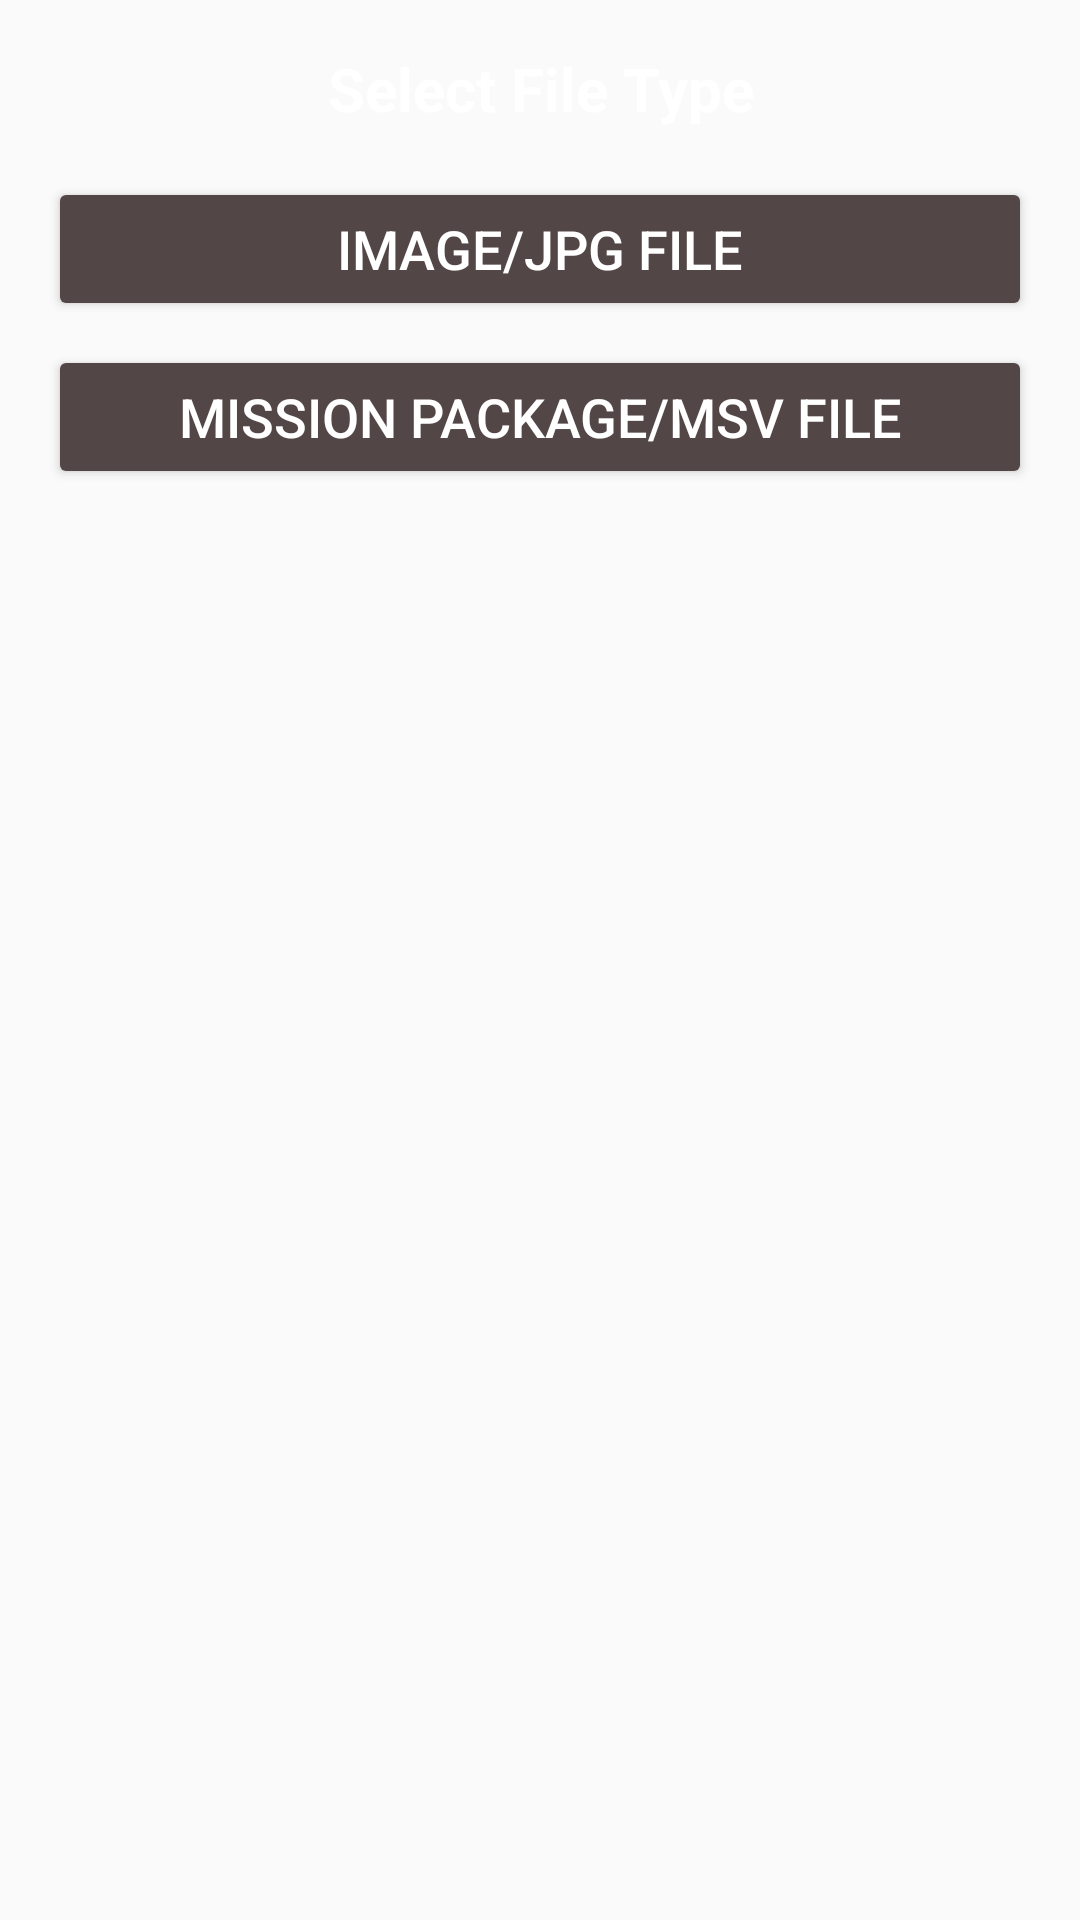

This screen was rendered from an Android layout file. Write that file and the resources it references.
<!-- AndroidManifest.xml: application theme Theme.YourApp -->
<!-- res/layout/popup_file_select_options.xml -->
<?xml version="1.0" encoding="utf-8"?>
<LinearLayout xmlns:android="http://schemas.android.com/apk/res/android"
    android:layout_width="match_parent"
    android:layout_height="wrap_content"
    android:orientation="vertical"
    android:padding="16dp"
    android:background="@drawable/popup_background">

    <TextView
        android:layout_width="match_parent"
        android:layout_height="wrap_content"
        android:text="Select File Type"
        android:textSize="20sp"
        android:textColor="#FFFFFF"
        android:gravity="center"
        android:paddingBottom="16dp"
        android:textStyle="bold" />

    <Button
        android:id="@+id/select_jpg_button"
        android:layout_width="match_parent"
        android:layout_height="wrap_content"
        android:text="Image/JPG File"
        android:backgroundTint="#524646"
        android:padding="10dp"
        android:textColor="#FFFFFF"
        android:textSize="18sp"
        android:layout_marginBottom="8dp" />

    <Button
        android:id="@+id/select_msv_button"
        android:layout_width="match_parent"
        android:layout_height="wrap_content"
        android:text="Mission Package/MSV File"
        android:backgroundTint="#524646"
        android:padding="10dp"
        android:textColor="#FFFFFF"
        android:textSize="18sp" />

</LinearLayout>
<!-- resources referenced by this layout -->
<resources>
  <style name="Theme.YourApp" parent="Theme.AppCompat.Light.DarkActionBar">
          <item name="colorPrimary">@color/colorPrimary</item>
          <item name="colorPrimaryDark">@color/colorPrimaryDark</item>
          <item name="colorAccent">@color/colorAccent</item>
      </style>
  <color name="colorPrimary">#000000</color>
  <color name="colorPrimaryDark">#000000</color>
  <color name="colorAccent">#03DAC5</color>
</resources>
